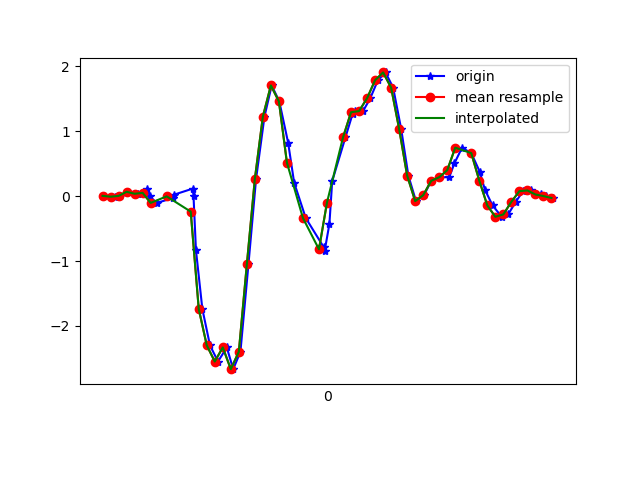

Data behind this chart, as committed beside it:
1617737819702, 433456399940485, 0.00313508, -0.02618941, 0.00254046
1617737819730, 433456418948421, -0.0103, -0.1374, 0.04041
1617737819744, 433456437981141, 0.001913, -0.05429, 0.02698
1617737819764, 433456457013861, 0.06544, 0.1644, 0.0282
1617737819789, 433456476021797, 0.0349, -0.02252, 0.08073
1617737819812, 433456495117877, 0.1033, 0.2243, 0.07218
1617737819818, 433456514131829, -0.005417, -0.08117, 0.1577
1617737819835, 433456533170549, -0.1056, 0.1082, 0.1443
1617737819877, 433456552209301, -0.02985, 0.5236, 0.1797
1617737819878, 433456571223253, 0.02024, 0.5309, 0.2762
1617737819925, 433456590261973, 0.1143, 1.042, 0.2689
1617737819927, 433456609237269, -0.004195, 1.469, 0.3801
1617737819933, 433456628273493, -0.8301, 1.918, 0.4094
1617737819949, 433456647309717, -1.738, 2.574, 0.4363
1617737819968, 433456666321141, -2.297, 2.594, 0.6562
1617737819988, 433456685357365, -2.548, 3.075, 0.6855
1617737820010, 433456704416405, -2.33, 3.63, 0.7673
1617737820026, 433456723455093, -2.665, 3.045, 0.7857
1617737820044, 433456742469045, -2.398, 2.673, 0.749
1617737820064, 433456761507733, -1.054, 2.294, 0.6391
1617737820083, 433456780521653, 0.2621, 2.368, 0.33
1617737820104, 433456799575477, 1.224, 2.166, -0.08176
1617737820122, 433456818590133, 1.703, 1.451, -0.3505
1617737820141, 433456837629493, 1.457, 0.6531, -0.4336
1617737820163, 433456856644021, 0.8217, -0.07995, -0.4202
1617737820178, 433456875683445, 0.2072, -0.7055, -0.3725
1617737820207, 433456894722805, -0.3389, -1.194, -0.3163
1617737820252, 433456913759605, -0.7885, -1.59, -0.2418
1617737820254, 433456932799797, -0.8509, -1.865, -0.1709
1617737820266, 433456951815221, -0.4294, -2.08, -0.1648
1617737820273, 433456970985317, 0.2304, -2.176, -0.21
1617737820306, 433456990025509, 0.9036, -2.272, -0.2785
1617737820324, 433457009047781, 1.269, -2.367, -0.2528
1617737820330, 433457028088165, 1.312, -2.489, -0.1966
1617737820350, 433457047103845, 1.308, -2.626, -0.1685
1617737820368, 433457066144229, 1.506, -2.666, -0.1563
1617737820387, 433457085184677, 1.783, -2.537, -0.1514
1617737820406, 433457104189349, 1.903, -2.288, -0.1441
1617737820425, 433457123229413, 1.67, -2.077, -0.1648
1617737820445, 433457142244709, 1.034, -1.898, -0.1599
1617737820463, 433457161284837, 0.3147, -1.778, -0.1428
1617737820482, 433457180324901, -0.0775, -1.5, -0.1404
1617737820502, 433457199335717, 0.01291, -1.082, -0.1355
1617737820520, 433457218375717, 0.234, -0.7152, -0.1441
1617737820540, 433457237390885, 0.2902, -0.4795, -0.1661
1617737820565, 433457256430821, 0.289, -0.2962, -0.1709
1617737820578, 433457275470821, 0.5065, -0.07872, -0.1856
1617737820597, 433457294485989, 0.7447, 0.1265, -0.2076
1617737820620, 433457313536869, 0.6604, 0.1693, -0.1978
1617737820641, 433457332552357, 0.3758, 0.1473, -0.1673
1617737820654, 433457351592613, 0.09721, 0.1974, -0.1416
1617737820673, 433457370608037, -0.1447, 0.1949, -0.105
1617737820696, 433457389648293, -0.3194, 0.1449, -0.05855
1617737820712, 433457408703397, -0.2827, 0.09354, -0.02189
1617737820731, 433457427719077, -0.08849, 0.08743, -0.01334
1617737820749, 433457446759589, 0.07522, 0.1009, -0.01334
1617737820768, 433457465800101, 0.08621, 0.1033, -0.01701
1617737820793, 433457484815909, 0.0239, 0.07277, -0.01701
1617737820807, 433457503854629, -5.3010974E-4, 0.07155, 0.00254
1617737820825, 433457522895141, -0.02985, 0.06422, 0.02087
